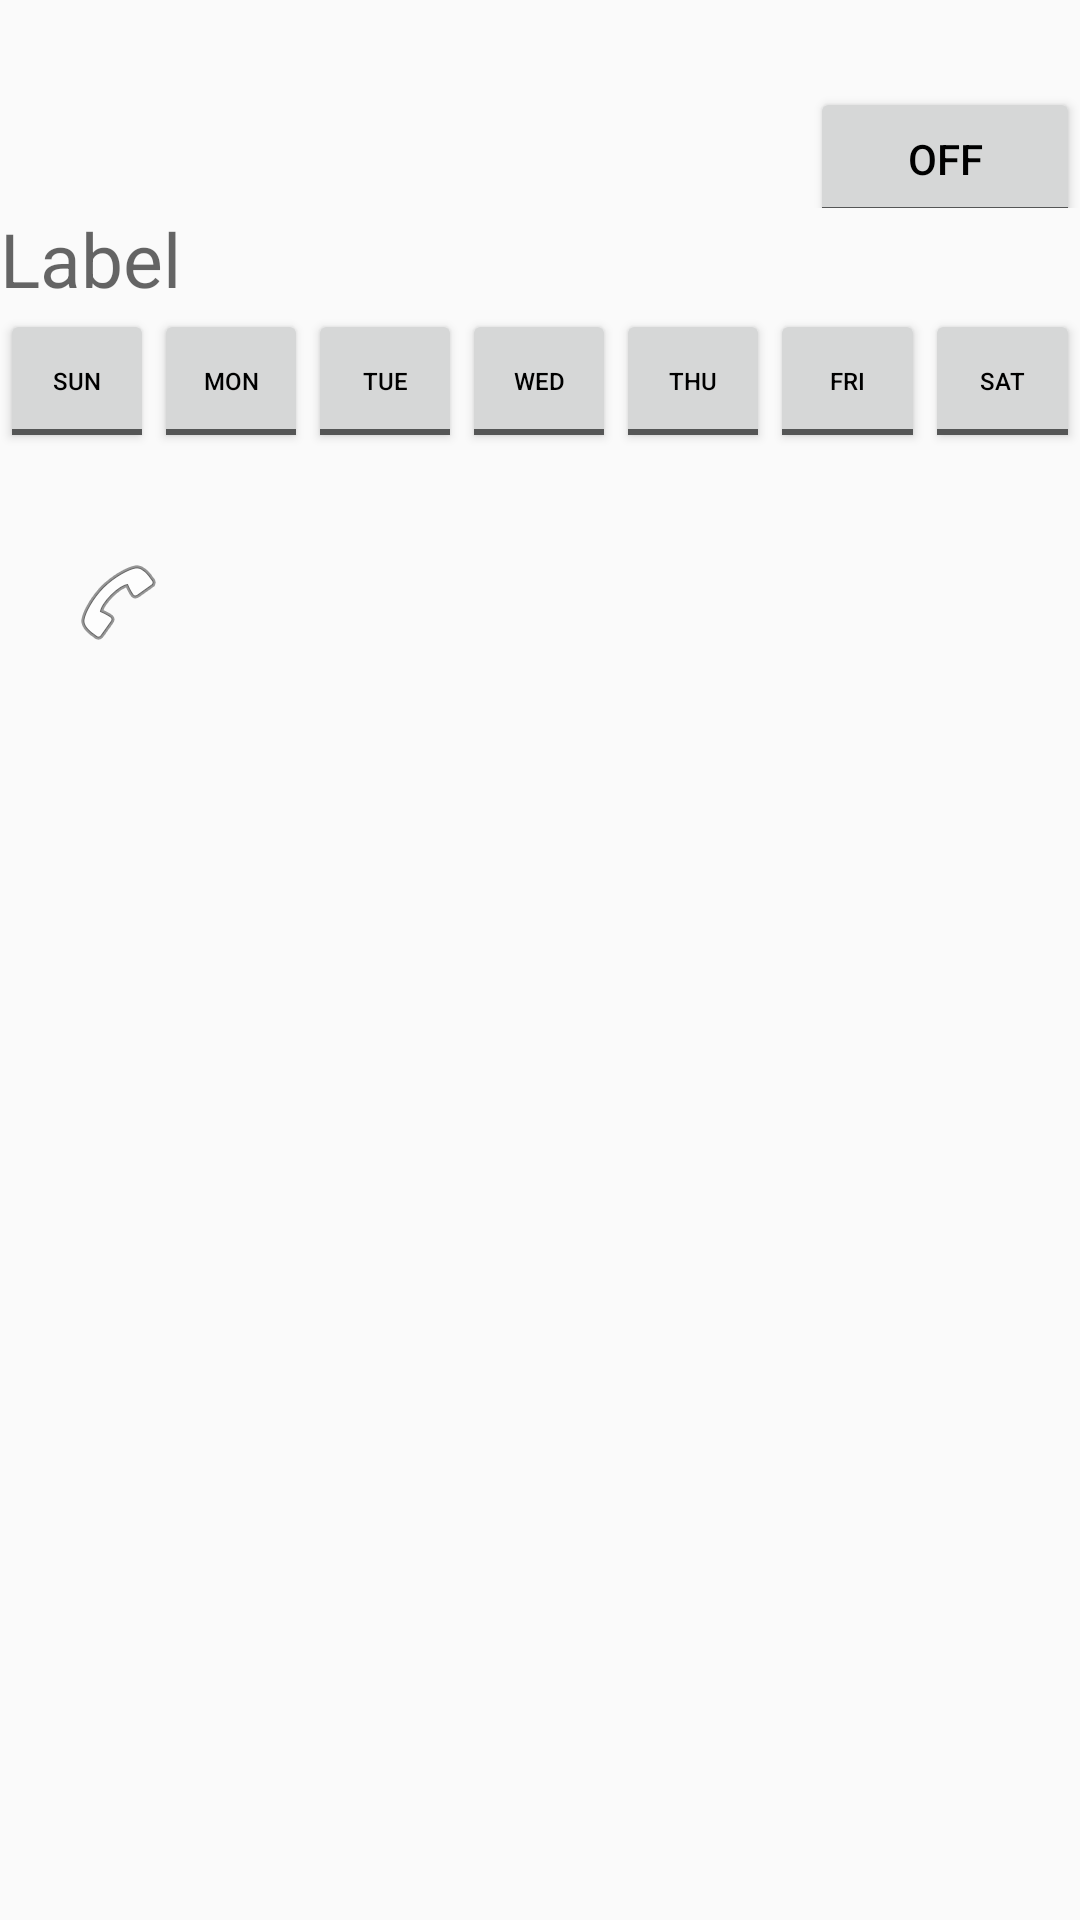

Write the Android layout XML for this screen, with the resource values it uses.
<!-- AndroidManifest.xml: application theme AppTheme -->
<!-- res/layout/list_alarm.xml -->
<?xml version="1.0" encoding="utf-8"?>
<RelativeLayout xmlns:android="http://schemas.android.com/apk/res/android"
                android:layout_width="wrap_content"
                android:layout_height="wrap_content"
                android:background="@drawable/list_selector"
                android:paddingBottom="@dimen/activity_horizontal_margin"
                android:paddingTop="@dimen/activity_horizontal_margin">

    <LinearLayout
        android:id="@+id/linear_0"
        android:layout_width="match_parent"
        android:layout_height="wrap_content"
        android:orientation="horizontal">

        <TextView
            android:id="@+id/text_time"
            android:layout_width="@dimen/zero_width"
            android:layout_height="wrap_content"
            android:layout_weight="3"
            android:textColor="@color/textColorPrimary"
            android:textSize="@dimen/text_time_size"/>

        <ToggleButton
            android:id="@+id/toggle_on_off"
            android:layout_width="@dimen/zero_width"
            android:layout_height="wrap_content"
            android:layout_weight="1"
            android:clickable="false"/>

    </LinearLayout>

    <TextView
        android:id="@+id/text_label"
        android:layout_width="match_parent"
        android:layout_height="wrap_content"
        android:layout_below="@id/linear_0"
        android:hint="@string/edit_label"
        android:textSize="@dimen/text_label_size"/>

    <LinearLayout
        android:id="@+id/linear_2"
        android:layout_width="match_parent"
        android:layout_height="wrap_content"
        android:layout_below="@id/text_label"
        android:orientation="horizontal">

        <ToggleButton
            android:id="@+id/toggle_sun"
            android:layout_width="@dimen/zero_width"
            android:layout_height="wrap_content"
            android:layout_weight="1"
            android:clickable="false"
            android:textOff="@string/toggle_sun"
            android:textOn="@string/toggle_sun"
            android:textSize="@dimen/toggle_text_size"/>

        <ToggleButton
            android:id="@+id/toggle_mon"
            android:layout_width="@dimen/zero_width"
            android:layout_height="wrap_content"
            android:layout_weight="1"
            android:clickable="false"
            android:textOff="@string/toggle_mon"
            android:textOn="@string/toggle_mon"
            android:textSize="@dimen/toggle_text_size"/>

        <ToggleButton
            android:id="@+id/toggle_tue"
            android:layout_width="@dimen/zero_width"
            android:layout_height="wrap_content"
            android:layout_weight="1"
            android:clickable="false"
            android:textOff="@string/toggle_tue"
            android:textOn="@string/toggle_tue"
            android:textSize="@dimen/toggle_text_size"/>

        <ToggleButton
            android:id="@+id/toggle_wed"
            android:layout_width="@dimen/zero_width"
            android:layout_height="wrap_content"
            android:layout_weight="1"
            android:clickable="false"
            android:textOff="@string/toggle_wed"
            android:textOn="@string/toggle_wed"
            android:textSize="@dimen/toggle_text_size"/>

        <ToggleButton
            android:id="@+id/toggle_thu"
            android:layout_width="@dimen/zero_width"
            android:layout_height="wrap_content"
            android:layout_weight="1"
            android:clickable="false"
            android:textOff="@string/toggle_thu"
            android:textOn="@string/toggle_thu"
            android:textSize="@dimen/toggle_text_size"/>

        <ToggleButton
            android:id="@+id/toggle_fri"
            android:layout_width="@dimen/zero_width"
            android:layout_height="wrap_content"
            android:layout_weight="1"
            android:clickable="false"
            android:textOff="@string/toggle_fri"
            android:textOn="@string/toggle_fri"
            android:textSize="@dimen/toggle_text_size"/>

        <ToggleButton
            android:id="@+id/toggle_sat"
            android:layout_width="@dimen/zero_width"
            android:layout_height="wrap_content"
            android:layout_weight="1"
            android:clickable="false"
            android:textOff="@string/toggle_sat"
            android:textOn="@string/toggle_sat"
            android:textSize="@dimen/toggle_text_size"/>
    </LinearLayout>

    <LinearLayout
        android:id="@+id/linear_3"
        android:layout_width="match_parent"
        android:layout_height="wrap_content"
        android:layout_below="@id/linear_2"
        android:orientation="horizontal">

        <ImageView
            android:layout_width="wrap_content"
            android:layout_height="wrap_content"
            android:layout_weight="1"
            android:contentDescription="@string/content_description_ringtone"
            android:src="@drawable/ic_music_note_grey600"/>

        <TextView
            android:id="@+id/text_ringtone"
            android:layout_width="@dimen/zero_width"
            android:layout_height="wrap_content"
            android:layout_weight="6"
            android:background="@android:color/transparent"
            android:gravity="start"
            android:textSize="@dimen/text_label_size"/>
    </LinearLayout>

    <LinearLayout
        android:id="@+id/linear_4"
        android:layout_width="match_parent"
        android:layout_height="wrap_content"
        android:layout_below="@id/linear_3"
        android:orientation="horizontal">

        <ImageView
            android:layout_width="wrap_content"
            android:layout_height="wrap_content"
            android:layout_weight="1"
            android:contentDescription="@string/content_description_ringtone"
            android:src="@android:drawable/ic_menu_call"/>

        <TextView
            android:id="@+id/text_contact"
            android:layout_width="@dimen/zero_width"
            android:layout_height="wrap_content"
            android:layout_weight="6"
            android:background="@android:color/transparent"
            android:gravity="start"
            android:textSize="@dimen/text_label_size"/>
    </LinearLayout>
</RelativeLayout>
<!-- resources referenced by this layout -->
<resources>
  <color name="textColorPrimary">#000000</color>
  <dimen name="activity_horizontal_margin">16dp</dimen>
  <dimen name="text_label_size">25sp</dimen>
  <dimen name="text_time_size">40sp</dimen>
  <dimen name="toggle_text_size">8sp</dimen>
  <dimen name="zero_width">0dp</dimen>
  <!-- drawable list_selector (drawable) -->
  <?xml version="1.0" encoding="utf-8"?>
  <selector xmlns:android="http://schemas.android.com/apk/res/android">
      <item android:state_focused="true" android:drawable="@color/colorAccent" />
      <item android:state_pressed="true" android:drawable="@color/colorAccent" />
      <item android:drawable="@android:color/transparent" />
  </selector>
  <string name="content_description_ringtone">Pick ringtone</string>
  <string name="edit_label">Label </string>
  <string name="toggle_fri">FRI</string>
  <string name="toggle_mon">MON</string>
  <string name="toggle_sat">SAT</string>
  <string name="toggle_sun">SUN</string>
  <string name="toggle_thu">THU</string>
  <string name="toggle_tue">TUE</string>
  <string name="toggle_wed">WED</string>
  <style name="AppTheme" parent="Theme.AppCompat.Light.DarkActionBar">
          
          <item name="colorPrimary">@color/colorPrimary</item>
          <item name="colorPrimaryDark">@color/colorPrimaryDark</item>
          <item name="colorAccent">@color/colorAccent</item>
          <item name="android:textColorPrimary">@color/textColorPrimary</item>
      </style>
  <color name="colorAccent">#00bbff</color>
  <color name="colorPrimary">#3F51B5</color>
  <color name="colorPrimaryDark">#303F9F</color>
</resources>
